Run: headless pygame with SDL's dummy video driver; simulated clock (each Clock.tick advances the game by its frame time, no real sleeping); random seed 0; keys injected as events and as key.get_pressed() state; no mouse input.
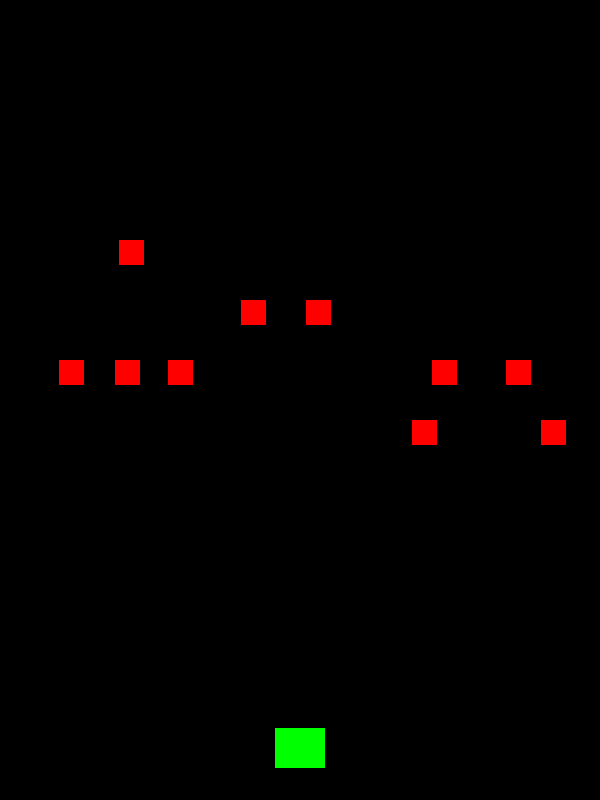
Frame 1 of 2 · flips 1–60 · no input
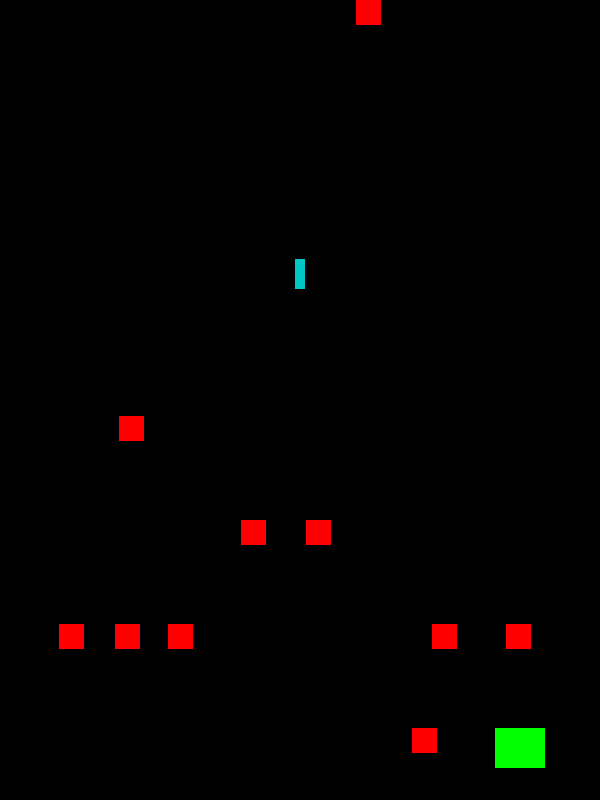
Frame 2 of 2 · flips 61–180 · tapped SPACE, RETURN · held RIGHT (→), D (game ended)

The pygame program that drew these frames:

import pygame as pg
import random as r
import math
from os import *

# Game constants
#######################################################################################################################
HEIGHT = 800
WIDTH = 600
FPS = 60

BLACK = (0,0,0)
WHITE = (255,255,255)
RED = (255,0,0)
BLUE = (0,0,255)
GREEN = (0,255,0)
ORANGE = (255,116,0)
YELLOW = (255,211,0)
LIME = (182,255,0)
CYAN = (0,199,199)
MAGENTA = (215,0,174)
PURPLE = (145,0,208)
DARKGREEN = (15,109,0)


title = "Shmup"
total_npcs = 0

#######################################################################################################################

# Game object classes
#######################################################################################################################
class Player(pg.sprite.Sprite):
    def __init__(self):
        super(Player, self).__init__()
        self.image = pg.Surface((50,40))
        self.image.fill(GREEN)
        self.rect = self.image.get_rect()
        self.rect.centerx = (WIDTH/2)
        self.rect.bottom = (HEIGHT - (HEIGHT*.04))
        self.speedx = 0
        self.speedy = 0

    def update(self):
        self.speedx = 0
        self.speedy = 0

        keystate = pg.key.get_pressed()
        if keystate[pg.K_LEFT] or keystate[pg.K_a]:
            self.speedx += -5
        if keystate[pg.K_RIGHT] or keystate[pg.K_d]:
            self.speedx += 5
        # if keystate[pg.K_UP] or keystate[pg.K_w]:
        #     self.speedy += -5
        # if keystate[pg.K_DOWN] or keystate[pg.K_s]:
        #     self.speedy += 5
        # if keystate[pg.K_SPACE]:
        #     self.shoot()

        self.rect.x += self.speedx
        #self.rect.y += self.speedy

        if self.rect.right >= WIDTH:
            self.rect.right = WIDTH
        if self.rect.left <= 0:
            self.rect.left = 0
        if self.rect.top <= 0:
            self.rect.top = 0
        if self.rect.bottom >= HEIGHT:
            self.rect.bottom = HEIGHT

    def shoot(self):
        b = Bullet(self.rect.centerx,self.rect.top+1)
        all_sprites.add(b)
        bullet_group.add(b)

class Bullet(pg.sprite.Sprite):
    def __init__(self,x,y):
        super(Bullet, self).__init__()
        self.image = pg.Surface((10,30))
        self.image.fill(CYAN)
        self.rect = self.image.get_rect()
        self.rect.bottom = y
        self.rect.centerx = x
        self.speed = -10

    def update(self):
        self.rect.y += self.speed

        # kill bullet when bottom leaves screen
        if self.rect.bottom < 0:
            self.kill()


class Npc(pg.sprite.Sprite):
    def __init__(self):
        super(Npc, self).__init__()
        self.image = pg.Surface((25, 25))
        self.image.fill(RED)
        self.rect = self.image.get_rect()
        self.rect.centerx = r.randint(30,(WIDTH-30))
        self.rect.top = (0)
        self.speedx = 0
        self.speedy = r.randint(4,7)
        self.total_npcs = 1


    def update(self):
        self.rect.y += self.speedy
        self.rect.x += self.speedx

        if self.rect.top >= HEIGHT:
            self.rect.bottom = -1
            self.rect.centerx = r.randint(30,(WIDTH-30))
            self.speedy = r.randint(4, 10)
            spwn_chance = r.randint(0,50)
            if spwn_chance >=48:
                self.spwn()
    def spwn(self):
        npc = Npc()
        npc_group.add(npc)
        all_sprites.add(npc)

#######################################################################################################################

# Initialize pygame and create window
#######################################################################################################################
pg.init()
pg.mixer.init()

screen = pg.display.set_mode((WIDTH,HEIGHT))
pg.display.set_caption(title)
clock = pg.time.Clock()

#######################################################################################################################

# load imgs
#######################################################################################################################

#######################################################################################################################

# create Sprite goups
#######################################################################################################################
all_sprites = pg.sprite.Group()
players_group = pg.sprite.Group()
npc_group = pg.sprite.Group()
bullet_group = pg.sprite.Group()

#######################################################################################################################

# create game objects
#######################################################################################################################
player = Player()
for i in range(10):
    npc = Npc()
    npc_group.add(npc)
#######################################################################################################################

# add objects to sprite groups
#######################################################################################################################
players_group.add(player)
# npc_group.add(npc)

for i in players_group:
    all_sprites.add(i)

for i in npc_group:
    all_sprites.add(i)

#######################################################################################################################

# Game Loop
#######################################################################################################################
Playing = True
#########################################
while Playing:
    # timing
    clock.tick(FPS)

    # collect input
    #########################
    for event in pg.event.get():
        if event.type == pg.KEYDOWN:
            if event.key == pg.K_SPACE:
                player.shoot()
            if event.key == pg.K_ESCAPE:
                Playing = False
        if event.type == pg.QUIT:
            Playing = False




    #########################

    # updates
    #########################
    all_sprites.update()

    # if npc hits player
    hits = pg.sprite.spritecollide(player,npc_group,True)
    if hits:
        npc.spwn()
        Playing = False

    # bullet hits npc
    hits = pg.sprite.groupcollide(npc_group,bullet_group,True,True)
    for hit in hits:
        npc.spwn()

    #########################

    # render changes
    #########################
    screen.fill(BLACK)
    all_sprites.draw(screen)

    pg.display.flip()

#########################################

pg.quit()
#######################################################################################################################
